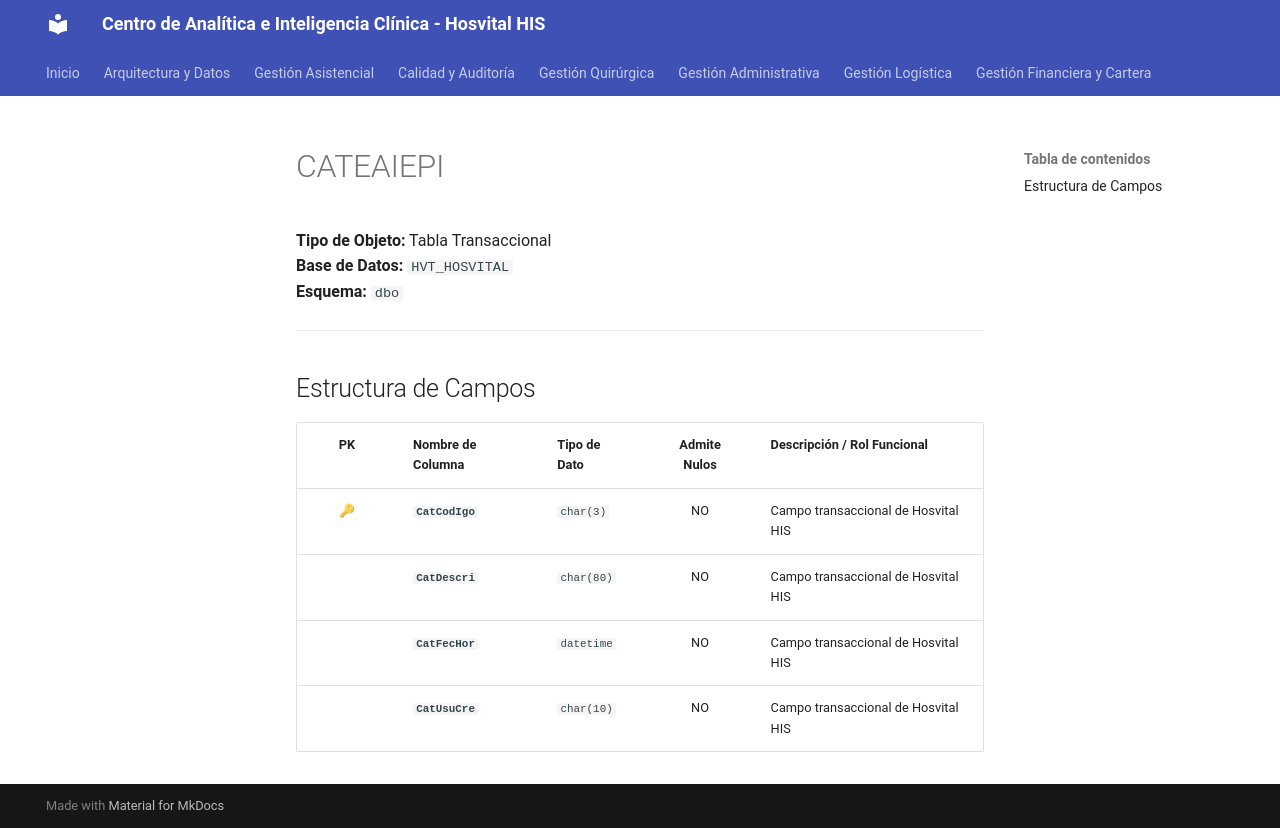

repository: SoporteSaludtech/superset-docs · page: diccionario-general/CATEAIEPI/index.html · generator: mkdocs

# CATEAIEPI

**Tipo de Objeto:** Tabla Transaccional  
**Base de Datos:** `HVT_HOSVITAL`  
**Esquema:** `dbo`

---

## Estructura de Campos

| PK | Nombre de Columna | Tipo de Dato | Admite Nulos | Descripción / Rol Funcional |
| :-: | :--- | :--- | :-: | :--- |
| 🔑 | **`CatCodIgo`** | `char(3)` | NO | Campo transaccional de Hosvital HIS |
|  | **`CatDescri`** | `char(80)` | NO | Campo transaccional de Hosvital HIS |
|  | **`CatFecHor`** | `datetime` | NO | Campo transaccional de Hosvital HIS |
|  | **`CatUsuCre`** | `char(10)` | NO | Campo transaccional de Hosvital HIS |
